Photos from the image-classification dataset "processed" in the GitHub repository Twillur/PDE4444-Visual-Quality-Inspection. Its 2 classes are: fail, pass.

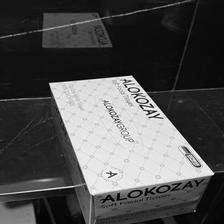
Label: pass

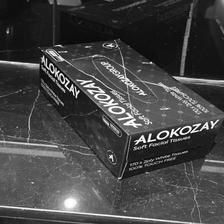
Label: fail

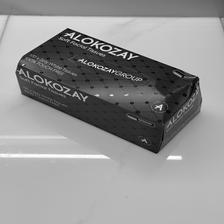
Label: fail

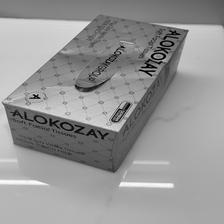
Label: fail

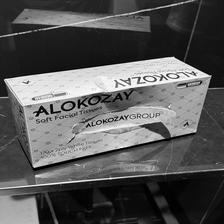
Label: fail

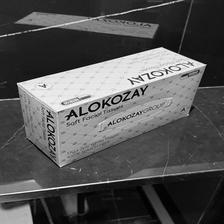
Label: pass
